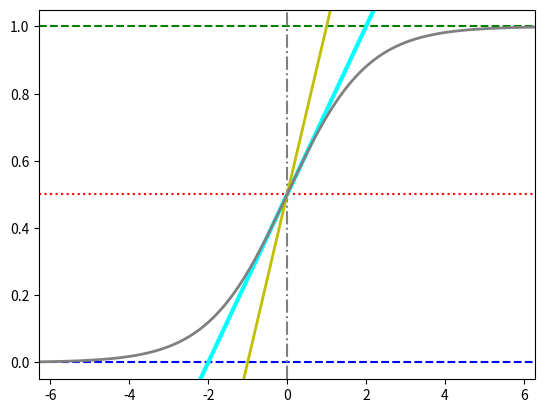

Write Python code to recreate this figure.
# ch4_3.py
import numpy as np
import matplotlib.pyplot as plt

x = np.linspace(-2*np.pi, 2*np.pi, 100)
y = 1 / (1 + np.exp(-x))

plt.axhline(y=0, c="blue", ls="--")
plt.axhline(y=0.5, c="red", ls=":")
plt.axhline(y=1.0, c="green", ls="--")
plt.axvline(c="gray", ls="-.")              # 垂直的灰色線條
plt.axline((-2,0),(2,1), c='cyan', lw=3)    # 兩個點的連線
plt.axline((-1,0), slope=0.5,c='y', lw=2)   # 點和斜率的線條
plt.plot(x, y, linewidth=2, c='gray')
plt.xlim(-2*np.pi,2*np.pi)
plt.show()




